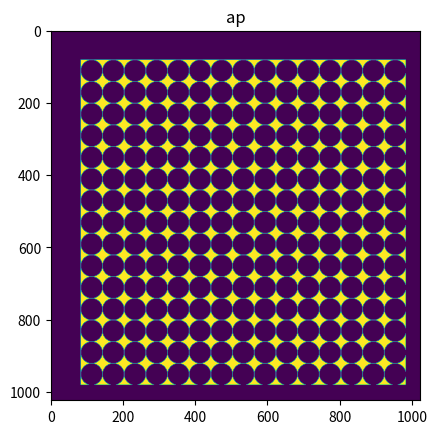
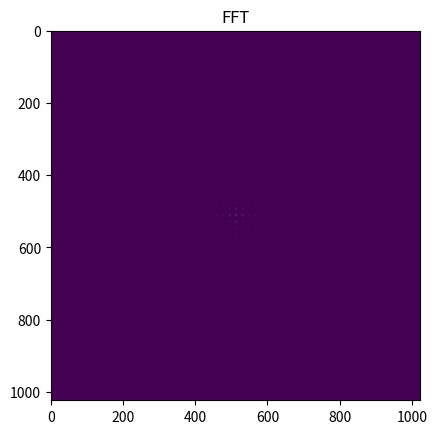

Write the Python code that produced these figures, in order.
#This program is for periodic circular aperture
import numpy as np
import matplotlib.pyplot as plt
import scipy.fftpack as fftim
z=np.zeros(1048576).reshape(1024,1024)
z1=np.zeros(1048576).reshape(1024,1024)
X=np.zeros(1048576).reshape(1024,1024)
Y=np.zeros(1048576).reshape(1024,1024)
def create_circular_mask(h=1024, w=1024, center=None):

    if center is None: # use the middle of the image
        center = [int(w/2), int(h/2)]
    #if radius is None: # use the smallest distance between the center and image walls
        #radius = min(center[0], center[0], w-center[0], h-center[0])

    X, Y= np.ogrid[:h,:w]
    dist_from_center = np.sqrt((X - center[0])**2 + (Y-center[0])**2)

    mask = dist_from_center >= 30
    return mask
z=z+create_circular_mask()
for m in range (482,542,20):
    for n in range(482,542,20):

        for ix in range (0,20):
            for jy in range (0,20):
                for g1 in range(-400,486,60):
                    for g2 in range(-400,486,60):
                        #print([n+jy+g2])
                       z1[m+ix+g1,n+jy+g2]=z[m+ix,n+jy]
plt.figure()
plt.imshow(z1), plt.title('ap')
c=(fftim.fft2(z1))
d=fftim.fftshift(c)
w=np.abs(d)
plt.figure()
plt.imshow(w), plt.title('FFT')
plt.show()
